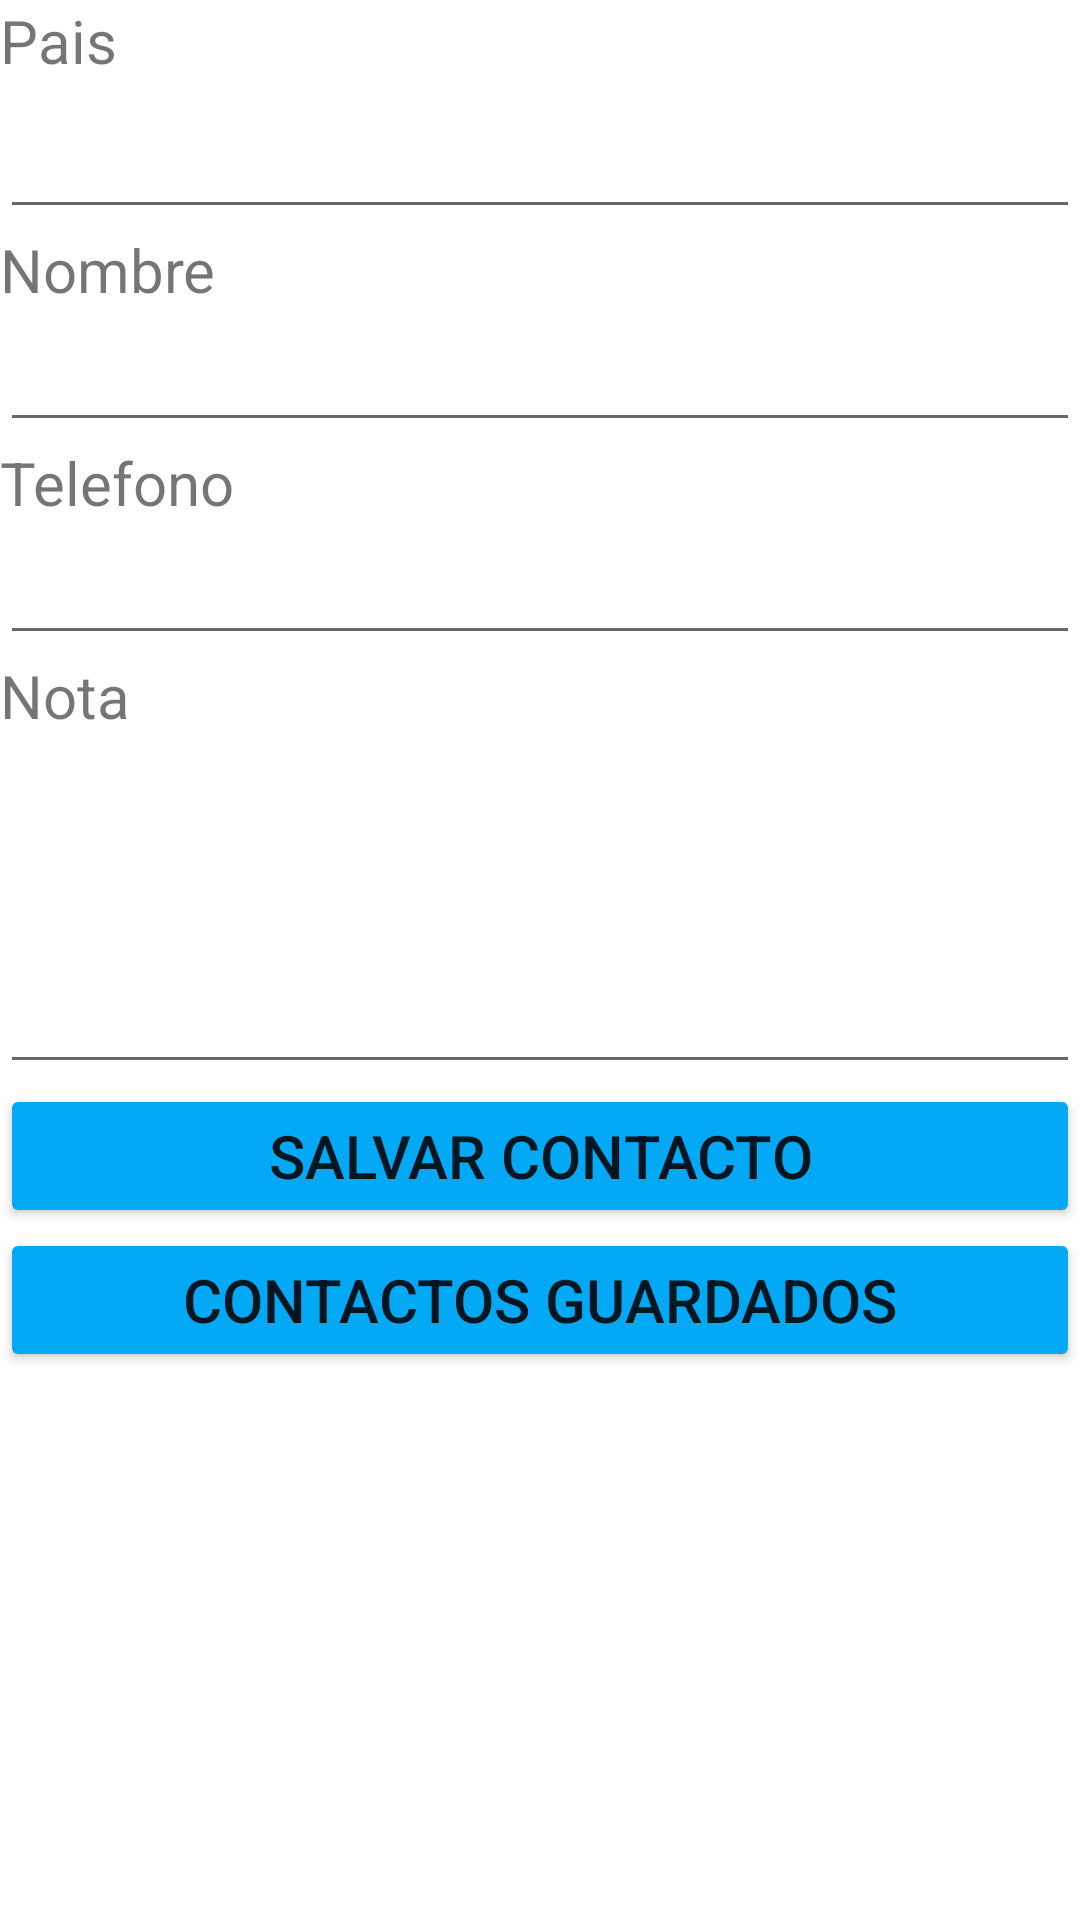

Produce the Android XML layout that renders to this screen, including the resource entries it uses.
<!-- AndroidManifest.xml: application theme Theme.TLO1E12411 -->
<!-- res/layout/activity_nuevo.xml -->
<?xml version="1.0" encoding="utf-8"?>
<LinearLayout xmlns:android="http://schemas.android.com/apk/res/android"
    xmlns:tools="http://schemas.android.com/tools"
    android:id="@+id/btncargar"
    android:layout_width="match_parent"
    android:layout_height="match_parent"
    android:orientation="vertical"
    tools:context=".NuevoActivity">

    <TextView
        android:id="@+id/textView"
        android:layout_width="match_parent"
        android:layout_height="wrap_content"
        android:text="Pais"
        android:textSize="20sp" />

    <EditText
        android:id="@+id/txtPais"
        android:layout_width="match_parent"
        android:layout_height="wrap_content"
        android:ems="10"
        android:inputType="textPersonName"
        android:textSize="24sp" />

    <TextView
        android:id="@+id/textView2"
        android:layout_width="match_parent"
        android:layout_height="wrap_content"
        android:text="Nombre"
        android:textSize="20sp" />

    <EditText
        android:id="@+id/txtNombre"
        android:layout_width="match_parent"
        android:layout_height="wrap_content"
        android:ems="10"
        android:inputType="textPersonName"
        android:textSize="20sp" />

    <TextView
        android:id="@+id/textView3"
        android:layout_width="match_parent"
        android:layout_height="wrap_content"
        android:text="Telefono"
        android:textSize="20sp" />

    <EditText
        android:id="@+id/txtTelefono"
        android:layout_width="match_parent"
        android:layout_height="wrap_content"
        android:ems="10"
        android:inputType="phone"
        android:textSize="20sp" />

    <TextView
        android:id="@+id/textView4"
        android:layout_width="match_parent"
        android:layout_height="wrap_content"
        android:text="Nota"
        android:textSize="20sp" />

    <EditText
        android:id="@+id/txtNota"
        android:layout_width="match_parent"
        android:layout_height="116dp"
        android:ems="10"
        android:inputType="textPersonName"
        android:textSize="20sp" />

    <Button
        android:id="@+id/btnGuarda"
        android:layout_width="match_parent"
        android:layout_height="wrap_content"
        android:backgroundTint="#03A9F4"
        android:text="Salvar Contacto"
        android:onClick="agregar"
        android:textSize="20sp" />

    <Button
        android:id="@+id/button"
        android:layout_width="match_parent"
        android:layout_height="wrap_content"
        android:backgroundTint="#03A9F4"
        android:onClick="ir"
        android:text="Contactos Guardados"
        android:textSize="20sp" />

</LinearLayout>
<!-- resources referenced by this layout -->
<resources>
  <style name="Theme.TLO1E12411" parent="Theme.MaterialComponents.DayNight.DarkActionBar">
          
          <item name="colorPrimary">@color/purple_500</item>
          <item name="colorPrimaryVariant">@color/purple_700</item>
          <item name="colorOnPrimary">@color/white</item>
          
          <item name="colorSecondary">@color/teal_200</item>
          <item name="colorSecondaryVariant">@color/teal_700</item>
          <item name="colorOnSecondary">@color/black</item>
          
          <item name="android:statusBarColor">?attr/colorPrimaryVariant</item>
          
      </style>
  <!-- not gathered from this repository: default colours our renderer supplied (Android Studio template values) -->
  <color name="purple_500">#FF6200EE</color>
  <color name="purple_700">#FF3700B3</color>
  <color name="teal_200">#FF03DAC5</color>
  <color name="teal_700">#FF018786</color>
  <color name="black">#FF000000</color>
  <color name="white">#FFFFFFFF</color>
</resources>
